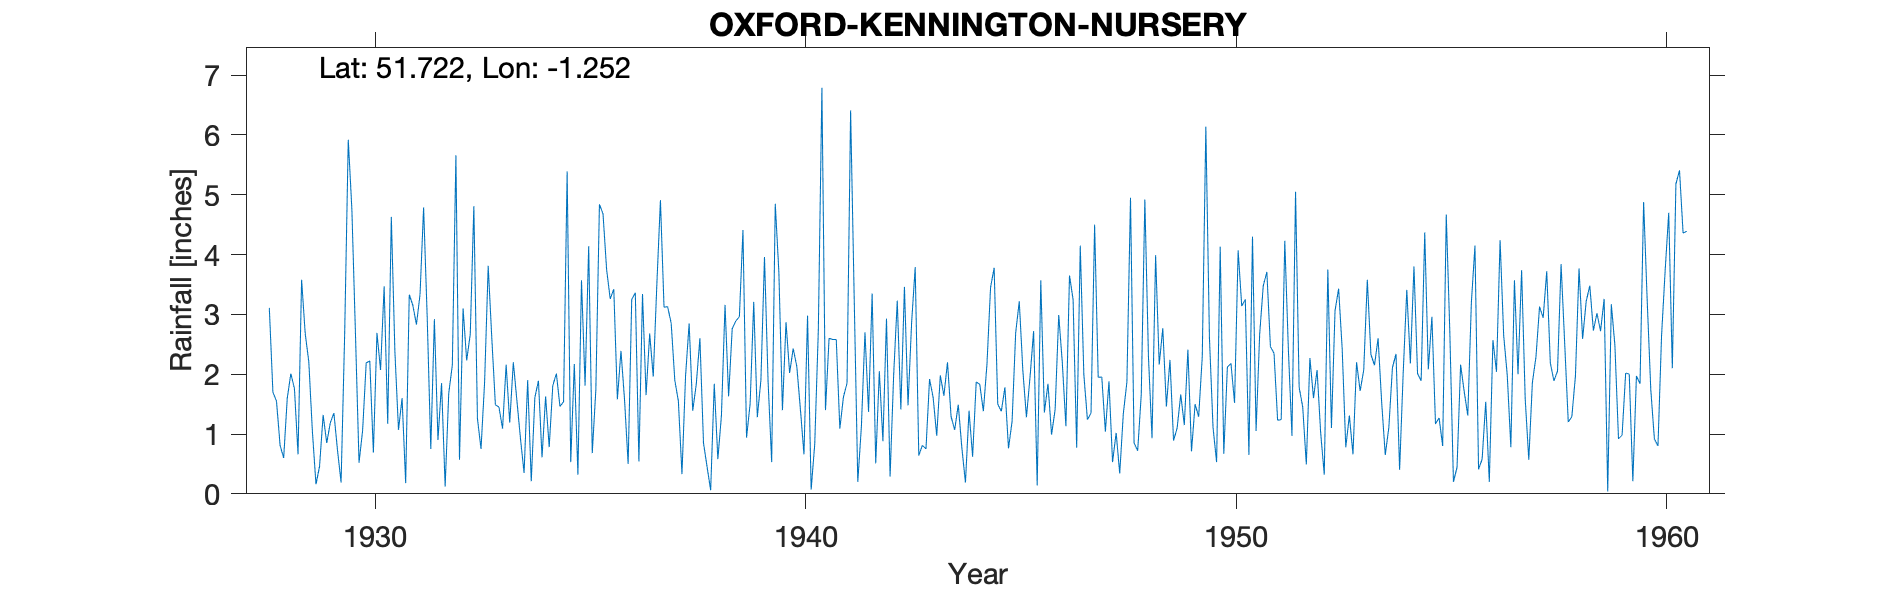

The data file committed next to this chart (first rows):
OXFORD-KENNINGTON-NURSERY, , , , , , , , , , , , , , , , , , , , , , , 
Grid ref, SP518029, Long, -1.252, Lat, 51.72, Elevation, 220, ft., , , , , , , , , , , , , , , 
Station no, 830, , , , , , , , , , , , , , , , , , , , , , 
, 1920, 1921, 1922, 1923, 1924, 1925, 1926, 1927, 1928, 1929, 1930, 1931, 1932, 1933, 1934, 1935, 1936, 1937, 1938, 1939, 1940, 1941, 1942
January, , , , , , , , , 3.11, 1.05, 2.69, 1.07, 1.85, 1.87, 1.9, 0.53, 3.42, 3.5, 2.6, 4.41, 2.87, 2.6, 3.35
February, , , , , , , , , 1.7, 0.16, 0.52, 1.6, 0.12, 3.81, 0.21, 2.17, 1.58, 4.91, 0.85, 0.94, 2.02, 2.58, 0.51
March, , , , , , , , , 1.55, 0.46, 1.06, 0.18, 1.68, 2.61, 1.61, 0.32, 2.39, 3.12, 0.45, 1.51, 2.43, 2.58, 2.05
April, , , , , , , , , 0.81, 1.32, 2.19, 3.33, 2.15, 1.49, 1.89, 3.57, 1.57, 3.13, 0.06, 3.21, 2.13, 1.09, 0.88
May, , , , , , , , , 0.6, 0.85, 2.22, 3.15, 5.66, 1.45, 0.61, 1.81, 0.5, 2.85, 1.84, 1.28, 1.42, 1.62, 2.93
June, , , , , , , , , 1.6, 1.19, 0.69, 2.83, 0.57, 1.09, 1.63, 4.14, 3.25, 1.9, 0.58, 1.9, 0.66, 1.85, 0.29
July, , , , , , , , , 2.01, 1.35, 2.69, 3.33, 3.1, 2.16, 0.78, 0.68, 3.36, 1.55, 1.31, 3.96, 2.98, 6.41, 1.99
August, , , , , , , , , 1.76, 0.73, 2.07, 4.79, 2.23, 1.19, 1.81, 1.74, 0.54, 0.33, 3.16, 1.88, 0.07, 3.27, 3.23
September, , , , , , , , , 0.66, 0.19, 3.47, 2.95, 2.67, 2.2, 2.01, 4.84, 3.34, 1.97, 1.63, 0.53, 0.83, 0.2, 1.41
October, , , , , , , , , 3.58, 2.67, 1.17, 0.75, 4.81, 1.56, 1.46, 4.68, 1.65, 2.85, 2.76, 4.85, 2.73, 1.12, 3.46
November, , , , , , , , , 2.68, 5.92, 4.63, 2.92, 1.26, 0.92, 1.54, 3.75, 2.68, 1.39, 2.89, 3.72, 6.79, 2.7, 1.48
December, , , , , , , , , 2.21, 4.77, 2.37, 0.9, 0.75, 0.35, 5.39, 3.26, 1.96, 1.84, 2.96, 1.4, 1.4, 1.37, 2.86
Total, , , , , , , , , 22.27, 20.66, 25.77, 27.8, 26.85, 20.7, 20.84, 31.49, 26.24, 29.34, 21.09, 29.59, 26.33, 27.39, 24.44
NOTES, , , , , , , , , , , , , , , , , , , , , , , 
NGR is from 1950s record and is a nuuser…, , , , , , , , , , , , , , , , , , , , , , , 
